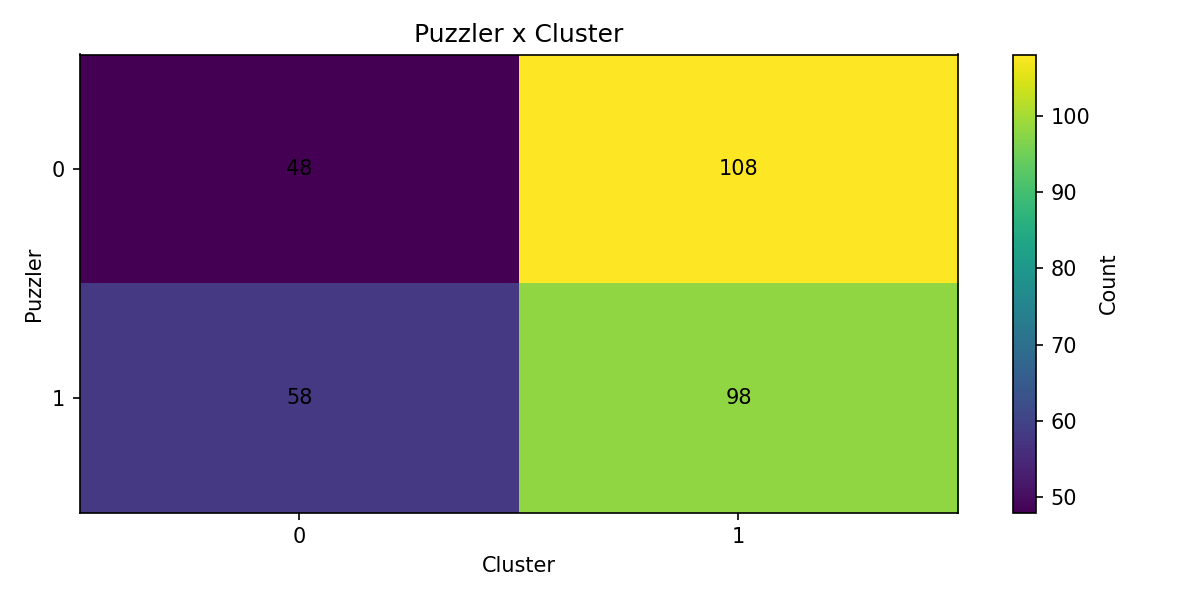

The data file committed next to this chart (first rows):
Puzzler, 0, 1
0, 48, 108
1, 58, 98
